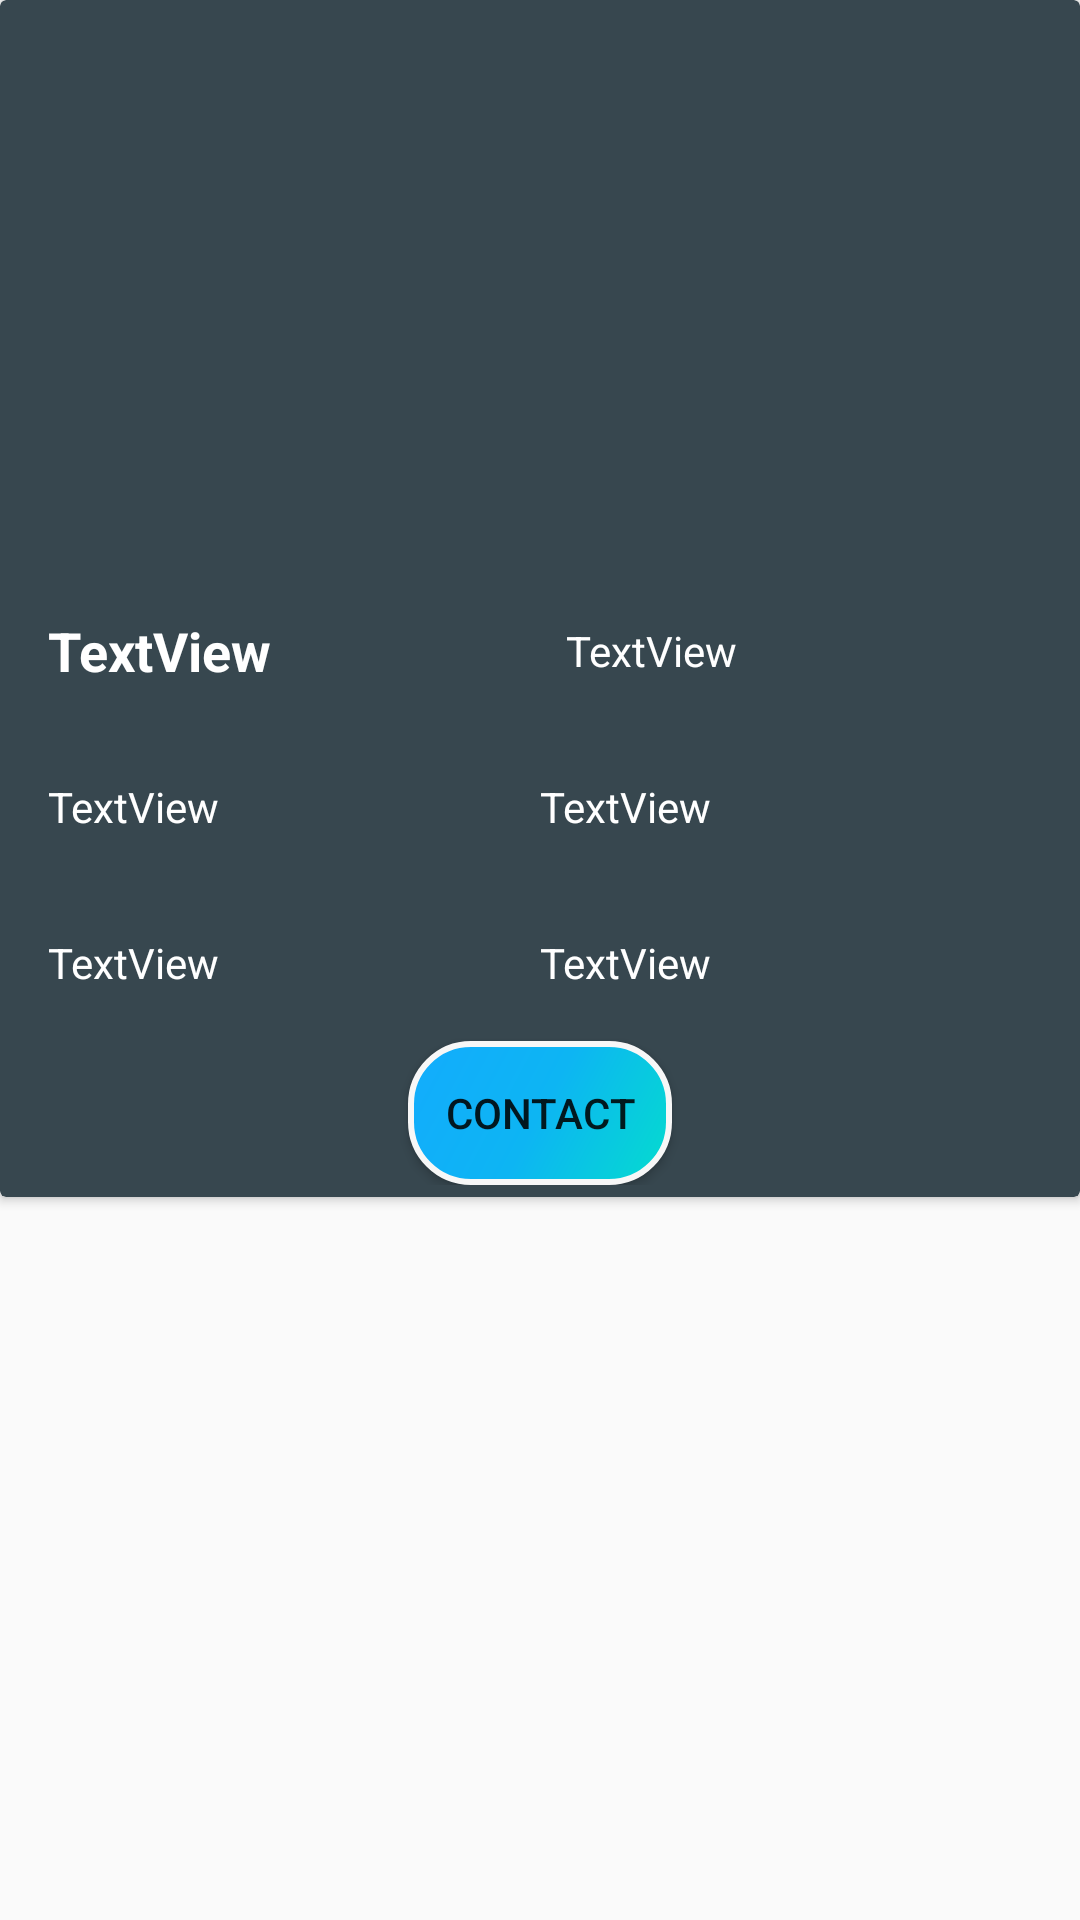

Produce the Android XML layout that renders to this screen, including the resource entries it uses.
<!-- AndroidManifest.xml: application theme AppTheme -->
<!-- res/layout/activity_car_info_and_contact.xml -->
<?xml version="1.0" encoding="utf-8"?>
<RelativeLayout xmlns:android="http://schemas.android.com/apk/res/android"
    xmlns:app="http://schemas.android.com/apk/res-auto"
    xmlns:tools="http://schemas.android.com/tools"
    android:layout_width="match_parent"
    android:layout_height="match_parent"
    android:layout_gravity="center"

    tools:context=".carInfoAndContact">

    <androidx.cardview.widget.CardView
        android:id="@+id/card"
        android:layout_width="match_parent"
        android:layout_height="wrap_content"
        android:elevation="20dp"
        app:cardBackgroundColor="@color/colorPrimaryDark">

        <LinearLayout
            android:layout_width="match_parent"
            android:layout_height="match_parent"
            android:padding="4dp"
            android:orientation="vertical">

            <ImageView
                android:id="@+id/imageView"
                android:layout_width="match_parent"
                android:layout_height="165dp"
                android:layout_margin="11dp"
                app:srcCompat="@mipmap/ic_launcher_round" />

            <LinearLayout
                android:layout_width="match_parent"
                android:layout_height="32dp"
                android:gravity="center"
                android:layout_margin="10dp"
                android:orientation="horizontal"
                android:padding="2dp"
                android:weightSum="2">

                <TextView
                    android:id="@+id/textView"
                    android:layout_width="wrap_content"
                    android:layout_height="wrap_content"
                    android:layout_weight="1"
                    android:text="TextView"
                    android:textSize="18sp"
                    android:textColor="@android:color/white"

                    android:textStyle="bold" />

                <TextView
                    android:id="@+id/textView2"
                    android:layout_width="wrap_content"
                    android:layout_height="wrap_content"
                    android:layout_weight="1"
                    android:text="TextView"

                    android:textColor="@android:color/white" />
            </LinearLayout>

            <LinearLayout
                android:layout_width="match_parent"
                android:layout_height="32dp"
                android:gravity="center"

                android:layout_margin="10dp"
                android:orientation="horizontal"
                android:padding="2dp"
                android:weightSum="2">

                <TextView
                    android:id="@+id/textView3"
                    android:layout_width="wrap_content"
                    android:layout_height="wrap_content"
                    android:layout_weight="1"
                    android:text="TextView"

                    android:textColor="@android:color/white" />

                <TextView
                    android:id="@+id/textView4"
                    android:layout_width="wrap_content"
                    android:layout_height="wrap_content"
                    android:gravity="center|left"
                    android:layout_weight="1"
                    android:text="TextView"

                    android:textColor="@android:color/white" />
            </LinearLayout>

            <LinearLayout
                android:layout_width="match_parent"
                android:layout_height="32dp"
                android:layout_margin="10dp"
                android:gravity="center"
                android:orientation="horizontal"
                android:padding="2dp"

                android:weightSum="2">

                <TextView
                    android:id="@+id/textView5"
                    android:layout_width="wrap_content"
                    android:layout_height="wrap_content"
                    android:layout_weight="1"
                    android:text="TextView"

                    android:textColor="@android:color/white" />

                <TextView
                    android:id="@+id/textView6"
                    android:layout_width="wrap_content"
                    android:layout_height="wrap_content"
                    android:layout_weight="1"
                    android:text="TextView"

                    android:textColor="@android:color/white" />
            </LinearLayout>

            <Button
                android:id="@+id/button3"
                android:layout_width="wrap_content"
                android:layout_height="wrap_content"
              android:layout_gravity="center"
                android:background="@drawable/button_bg"
                android:text="contact" />


        </LinearLayout>

    </androidx.cardview.widget.CardView>


</RelativeLayout>
<!-- resources referenced by this layout -->
<resources>
  <color name="colorPrimaryDark">#37474f</color>
  <!-- drawable button_bg (drawable) -->
  <?xml version="1.0" encoding="utf-8"?>
  <shape
      xmlns:android="http://schemas.android.com/apk/res/android"
      android:shape="rectangle"
      >
      <gradient
          android:angle="135"
          android:startColor="#04dcce"
          android:centerColor="#0db5f3"
          android:endColor="#13acfd"
          />
      <corners
          android:radius="20dp"
  
          />
      <stroke
          android:color="#f7f7f7"
          android:width="2dp"
          />
  </shape>
  <style name="AppTheme" parent="Theme.AppCompat.Light.DarkActionBar">
          
          <item name="colorPrimary">@color/colorPrimary</item>
          <item name="colorPrimaryDark">@color/colorPrimaryDark</item>
          <item name="colorAccent">@color/colorAccent</item>
      </style>
  <color name="colorPrimary">#62727b</color>
  <color name="colorAccent">#0075ea</color>
</resources>
